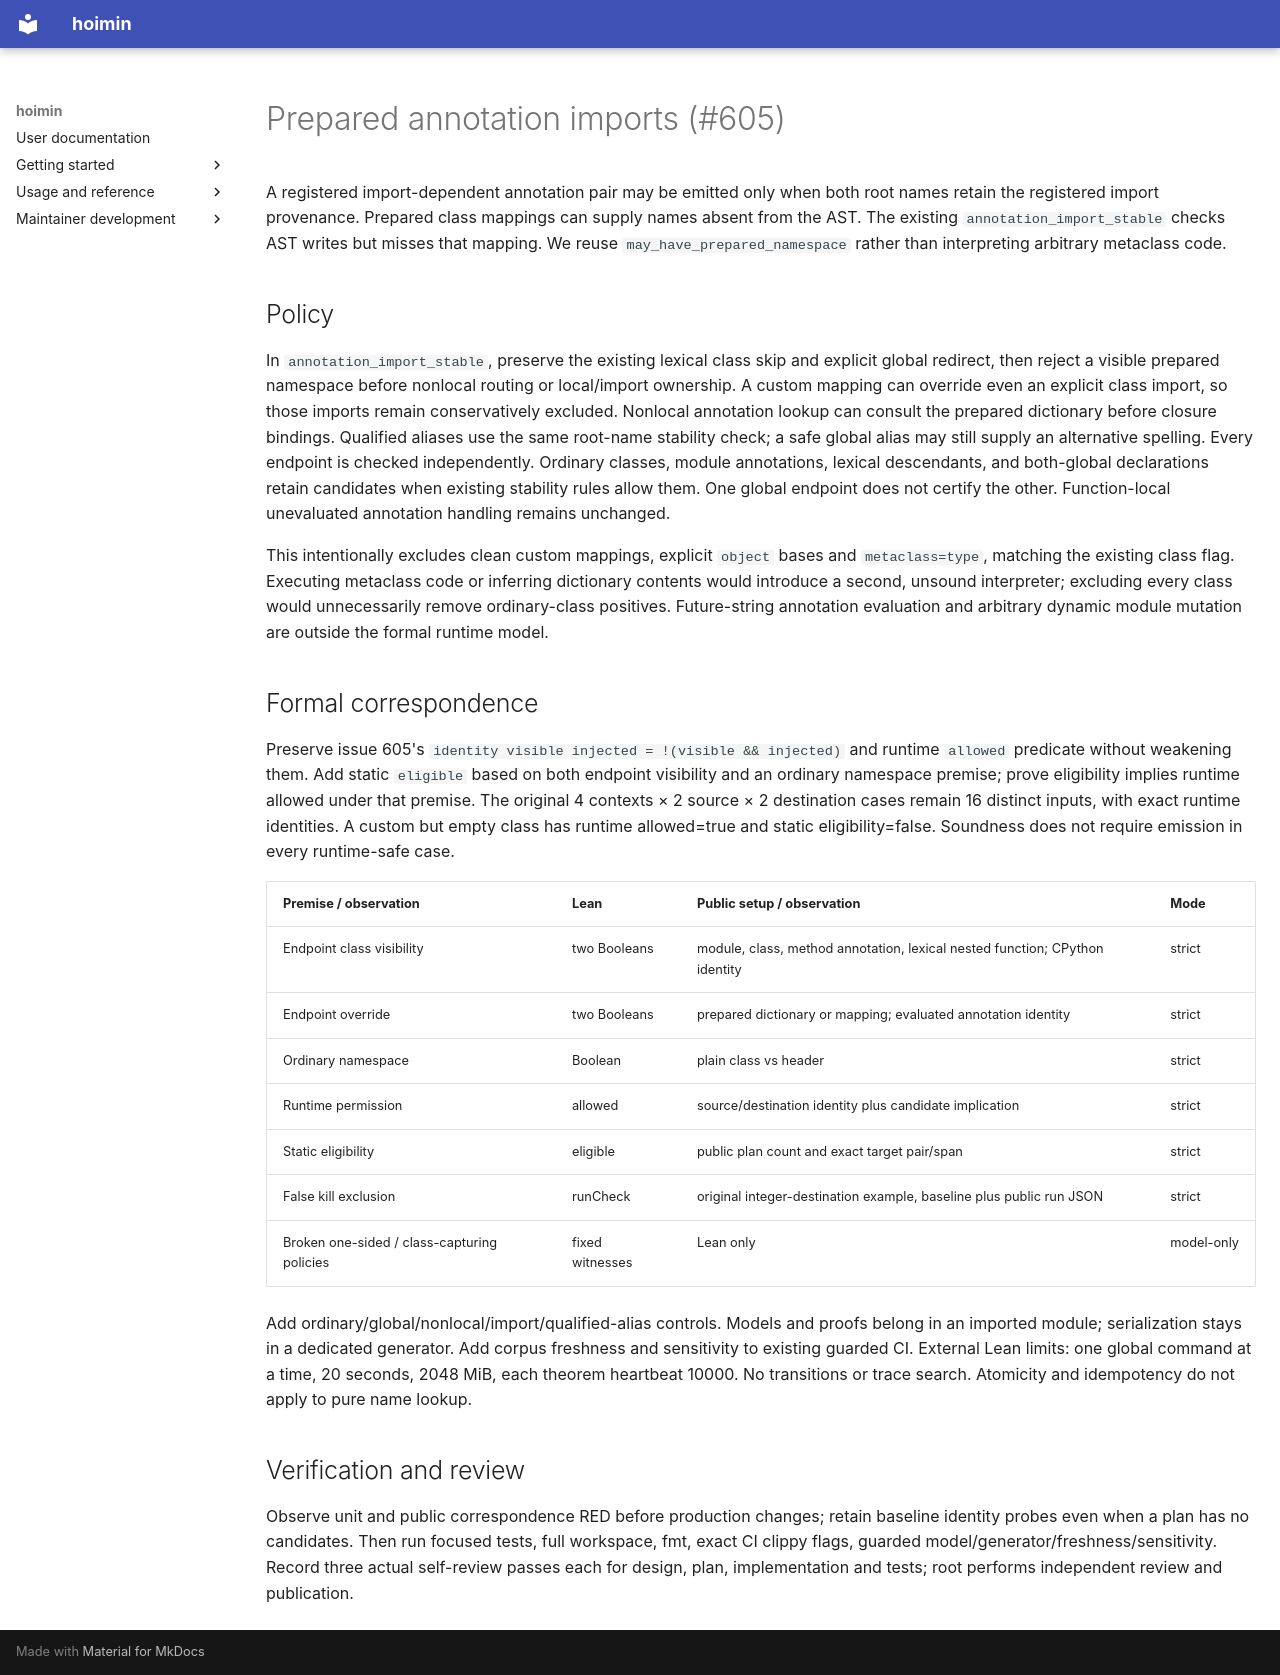

repository: HayaoSuzuki/hoimin · page: superpowers/specs/2026-09-25-issue-605-prepared-annotation-imports-design/index.html · generator: mkdocs

# Prepared annotation imports (#605)

A registered import-dependent annotation pair may be emitted only when both root names retain the registered import provenance. Prepared class mappings can supply names absent from the AST. The existing `annotation_import_stable` checks AST writes but misses that mapping. We reuse `may_have_prepared_namespace` rather than interpreting arbitrary metaclass code.

## Policy

In `annotation_import_stable`, preserve the existing lexical class skip and explicit global redirect, then reject a visible prepared namespace before nonlocal routing or local/import ownership. A custom mapping can override even an explicit class import, so those imports remain conservatively excluded. Nonlocal annotation lookup can consult the prepared dictionary before closure bindings. Qualified aliases use the same root-name stability check; a safe global alias may still supply an alternative spelling. Every endpoint is checked independently. Ordinary classes, module annotations, lexical descendants, and both-global declarations retain candidates when existing stability rules allow them. One global endpoint does not certify the other. Function-local unevaluated annotation handling remains unchanged.

This intentionally excludes clean custom mappings, explicit `object` bases and `metaclass=type`, matching the existing class flag. Executing metaclass code or inferring dictionary contents would introduce a second, unsound interpreter; excluding every class would unnecessarily remove ordinary-class positives. Future-string annotation evaluation and arbitrary dynamic module mutation are outside the formal runtime model.

## Formal correspondence

Preserve issue 605's `identity visible injected = !(visible && injected)` and runtime `allowed` predicate without weakening them. Add static `eligible` based on both endpoint visibility and an ordinary namespace premise; prove eligibility implies runtime allowed under that premise. The original 4 contexts × 2 source × 2 destination cases remain 16 distinct inputs, with exact runtime identities. A custom but empty class has runtime allowed=true and static eligibility=false. Soundness does not require emission in every runtime-safe case.

| Premise / observation | Lean | Public setup / observation | Mode |
| --- | --- | --- | --- |
| Endpoint class visibility | two Booleans | module, class, method annotation, lexical nested function; CPython identity | strict |
| Endpoint override | two Booleans | prepared dictionary or mapping; evaluated annotation identity | strict |
| Ordinary namespace | Boolean | plain class vs header | strict |
| Runtime permission | allowed | source/destination identity plus candidate implication | strict |
| Static eligibility | eligible | public plan count and exact target pair/span | strict |
| False kill exclusion | runCheck | original integer-destination example, baseline plus public run JSON | strict |
| Broken one-sided / class-capturing policies | fixed witnesses | Lean only | model-only |

Add ordinary/global/nonlocal/import/qualified-alias controls. Models and proofs belong in an imported module; serialization stays in a dedicated generator. Add corpus freshness and sensitivity to existing guarded CI. External Lean limits: one global command at a time, 20 seconds, 2048 MiB, each theorem heartbeat 10000. No transitions or trace search. Atomicity and idempotency do not apply to pure name lookup.

## Verification and review

Observe unit and public correspondence RED before production changes; retain baseline identity probes even when a plan has no candidates. Then run focused tests, full workspace, fmt, exact CI clippy flags, guarded model/generator/freshness/sensitivity. Record three actual self-review passes each for design, plan, implementation and tests; root performs independent review and publication.
